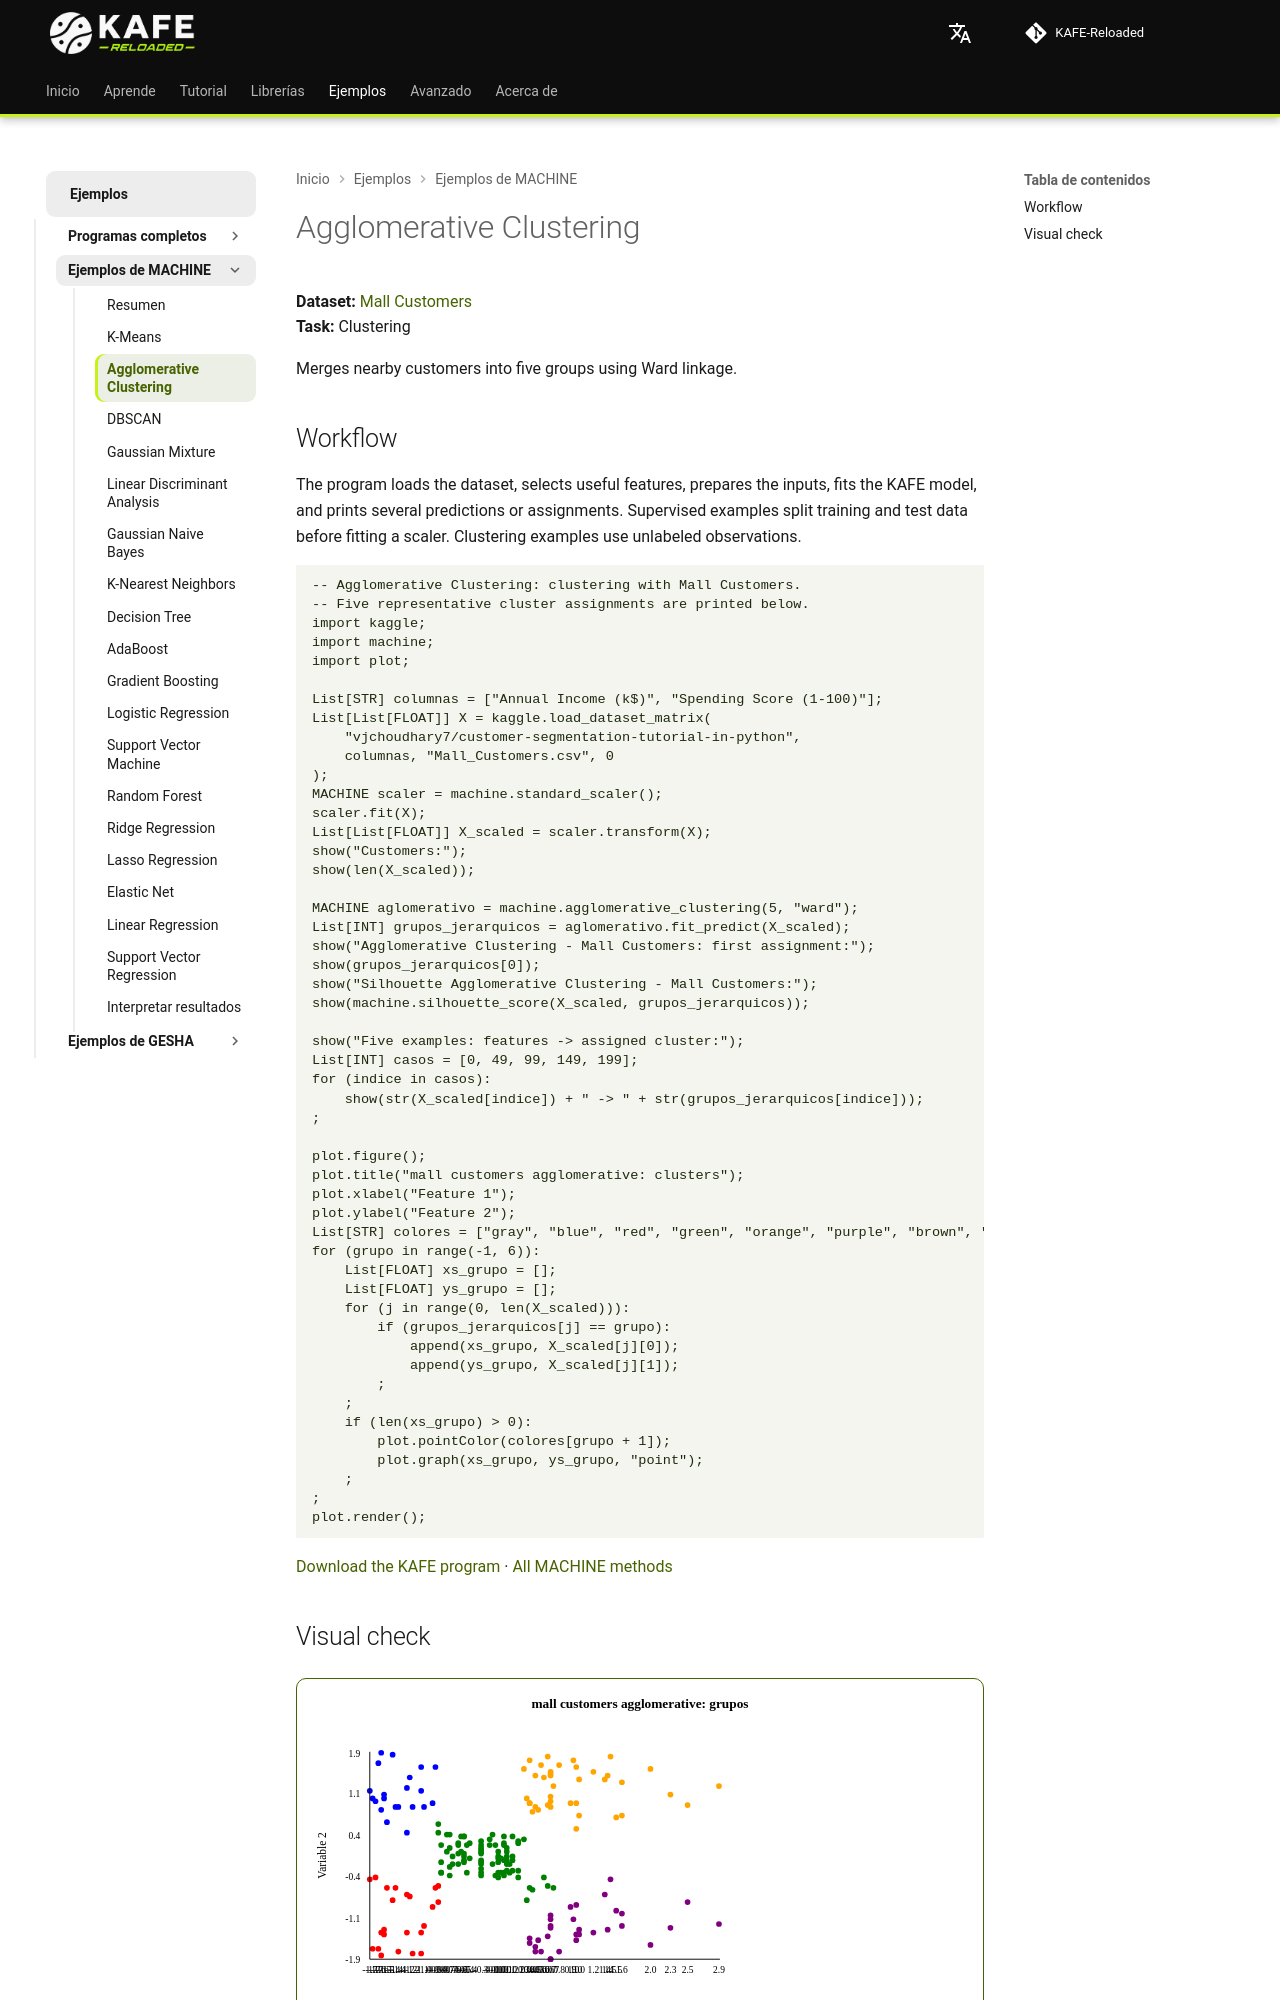

repository: joshmessi10/KAFE-Reloaded · page: ejemplos/machine/agglomerative-clustering/index.html · generator: mkdocs

# Agglomerative Clustering

**Dataset:** [Mall Customers](https://www.kaggle.com/datasets/vjchoudhary7/customer-segmentation-tutorial-in-python)  
**Task:** Clustering

Merges nearby customers into five groups using Ward linkage.

## Workflow

The program loads the dataset, selects useful features, prepares the inputs, fits the KAFE model, and prints several predictions or assignments. Supervised examples split training and test data before fitting a scaler. Clustering examples use unlabeled observations.

```kafe
--8<-- "docs/ejemplos/machine-mall-customers-agglomerative.kf"
```

[Download the KAFE program](../machine-mall-customers-agglomerative.kf) · [All MACHINE methods](../machine-kaggle.md)
